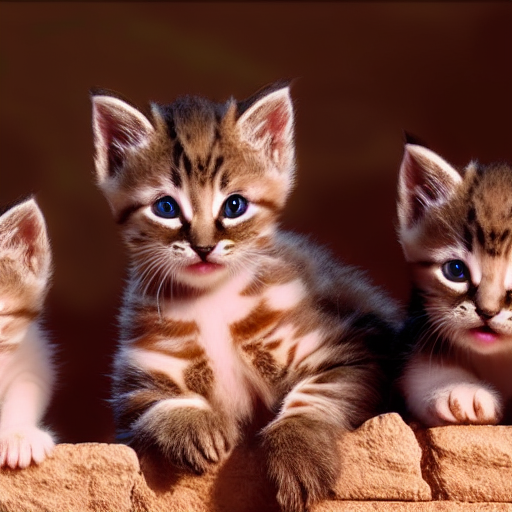
Generation parameters embedded in this image by AUTOMATIC1111 Stable Diffusion web UI or a fork of it (Forge, ...) (PNG 'parameters' text chunk):
Kittens playing in ancient ruins, desert mystery, god rays, high definition
Negative prompt: Blurry
Steps: 47, Sampler: Euler a, CFG scale: 7, Seed: 141679705, Size: 512x512, Model hash: 81761151